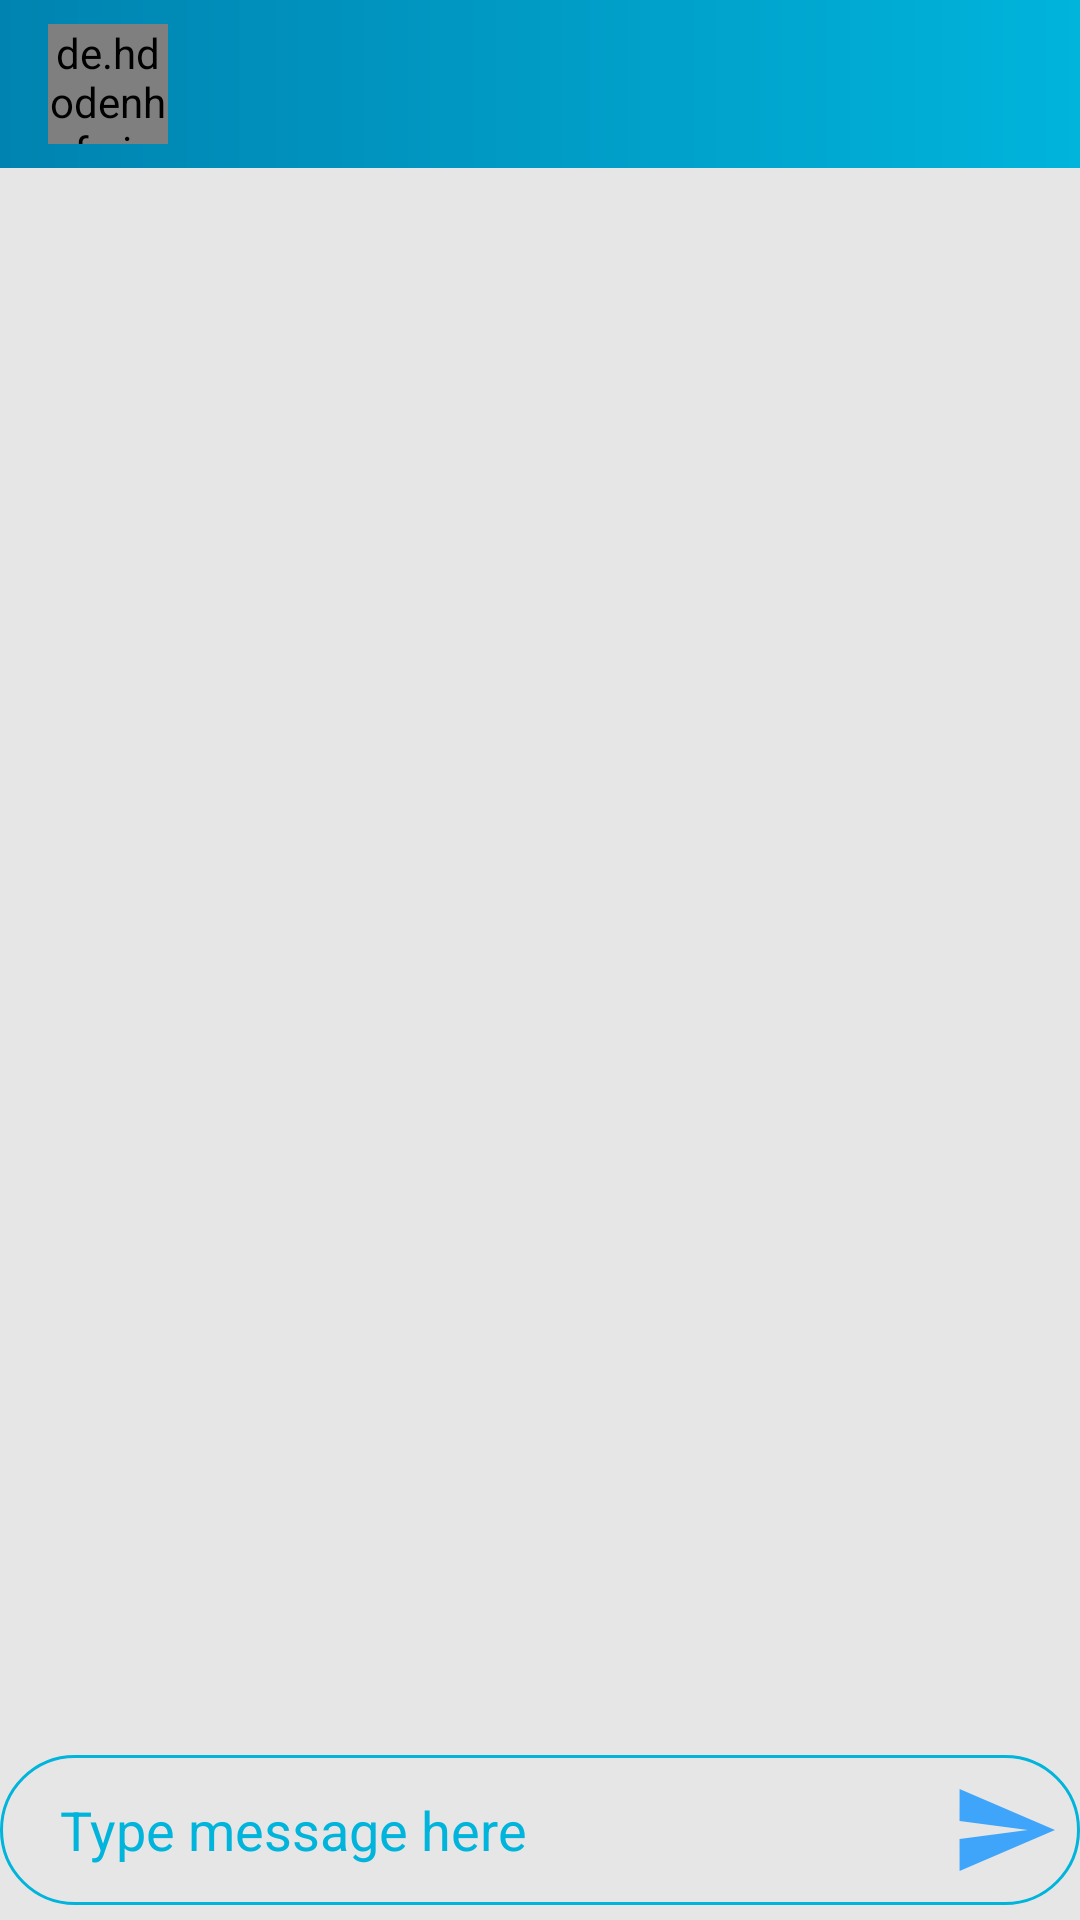

This screen was rendered from an Android layout file. Write that file and the resources it references.
<!-- AndroidManifest.xml: application theme AppTheme -->
<!-- res/layout/activity_message.xml -->
<?xml version="1.0" encoding="utf-8"?>
<RelativeLayout
    xmlns:android="http://schemas.android.com/apk/res/android"
    xmlns:app="http://schemas.android.com/apk/res-auto"
    xmlns:tools="http://schemas.android.com/tools"
    android:layout_width="match_parent"
    android:layout_height="match_parent"
    android:background="#e6e6e6"
    tools:context=".MessageActivity">
    <com.google.android.material.appbar.AppBarLayout
        android:layout_width="match_parent"
        android:layout_height="wrap_content"
        android:id="@+id/bar_layout">

    <androidx.appcompat.widget.Toolbar
        android:layout_width="match_parent"
        android:layout_height="wrap_content"
        android:id="@+id/toolbar"
        android:background="@drawable/toolbarlayout"
        android:theme="@style/Base.ThemeOverlay.AppCompat.Dark.ActionBar"
        app:popupTheme="@style/MenuStyle" >

        <de.hdodenhof.circleimageview.CircleImageView
            android:layout_height="40dp"
            android:layout_width="40dp"
            android:id="@+id/profile_image"


            />
        <TextView
            android:layout_width="wrap_content"
            android:layout_height="wrap_content"
            android:id="@+id/username"
            android:layout_marginStart="25dp"
            android:textColor="#fff"
            android:textStyle="bold"

            />


    </androidx.appcompat.widget.Toolbar>
</com.google.android.material.appbar.AppBarLayout>
    <androidx.recyclerview.widget.RecyclerView
        android:layout_width="match_parent"
        android:layout_height="match_parent"
        android:id="@+id/recycler_view"
        android:layout_below="@id/bar_layout"
        android:layout_above="@id/bottom"
        />
<RelativeLayout
    android:layout_width="match_parent"
    android:padding="5dp"
    android:background="@drawable/background_left"
    android:id="@+id/bottom"
    android:layout_marginBottom="5dp"
    android:layout_alignParentBottom="true"
    android:layout_height="wrap_content">
    <EditText
        android:layout_width="match_parent"
        android:layout_height="wrap_content"
        android:id="@+id/text_send"
        android:layout_marginLeft="15dp"
        android:layout_toStartOf="@id/btn_send"
        android:layout_centerVertical="true"
        android:hint="@string/type_message_here"
        android:textColorHint="@color/textColor"
        android:background="@android:color/transparent"
        />
    <ImageButton
        android:layout_width="40dp"
        android:layout_height="40dp"
        android:id="@+id/btn_send"
        android:background="@drawable/ic_action_name1"
        android:layout_alignParentEnd="true"

        />
    
</RelativeLayout>


</RelativeLayout>
<!-- resources referenced by this layout -->
<resources>
  <color name="textColor">#00B4DB </color>
  <!-- drawable background_left (drawable) -->
  <?xml version="1.0" encoding="utf-8"?>
  <shape xmlns:android="http://schemas.android.com/apk/res/android"
      android:shape="rectangle"
      >
      <corners android:radius="30dp"
  
  
          />
      <stroke android:color="@color/textColor"
          android:width="1dp"
          />
  
  </shape>
  <!-- drawable ic_action_name1 (drawable-anydpi) -->
  <vector xmlns:android="http://schemas.android.com/apk/res/android"
      android:width="24dp"
      android:height="24dp"
      android:viewportWidth="24"
      android:viewportHeight="24"
      android:tint="#1595FF"
      android:alpha="0.8">
    <group android:scaleX="0.90909094"
        android:scaleY="0.90909094"
        android:translateX="1.0909091"
        android:translateY="1.0909091">
      <path
          android:fillColor="@android:color/white"
          android:pathData="M2.01,21L23,12 2.01,3 2,10l15,2 -15,2z"/>
    </group>
  </vector>
  <!-- drawable toolbarlayout (drawable) -->
  <?xml version="1.0" encoding="utf-8"?>
  <shape xmlns:android="http://schemas.android.com/apk/res/android"
      android:shape="rectangle"
      >
  
      <gradient android:startColor="#00B4DB" android:angle="180" android:endColor="#0083B0"
          />
  
  </shape>
  <string name="type_message_here">Type message here</string>
  <style name="MenuStyle" parent="Theme.AppCompat.Light">
  
  
          <item name="android:background"> @android:color/white </item>
  
      </style>
  <style name="AppTheme" parent="Theme.AppCompat.Light.NoActionBar">
          
          <item name="colorPrimary">@color/colorPrimary</item>
          <item name="colorPrimaryDark">@color/colorPrimaryDark</item>
          <item name="colorAccent">@color/colorAccent</item>
      </style>
  <color name="colorPrimary">#3eaeae</color>
  <color name="colorPrimaryDark">#226e6e</color>
  <color name="colorAccent">#03DAC5</color>
</resources>
